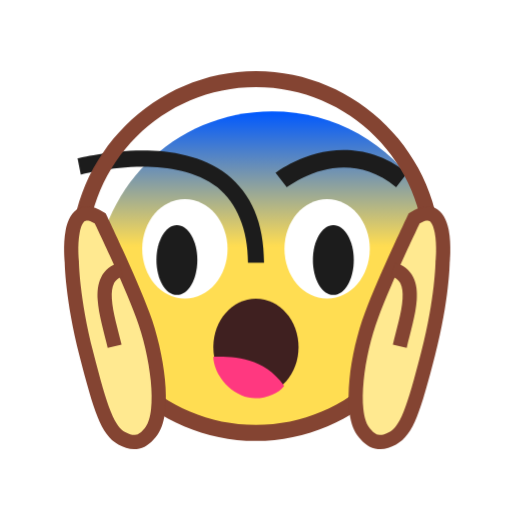
t = 0.00 s
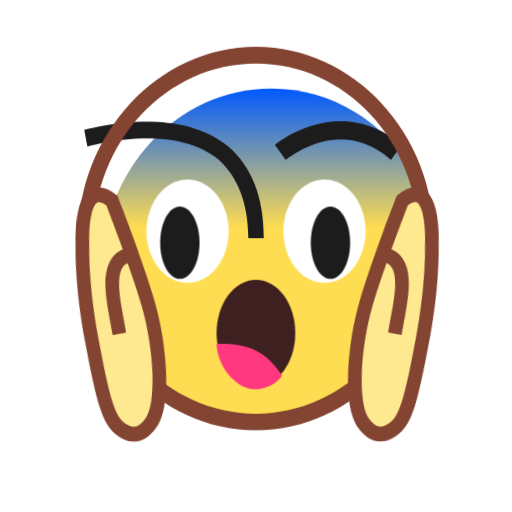
t = 0.61 s
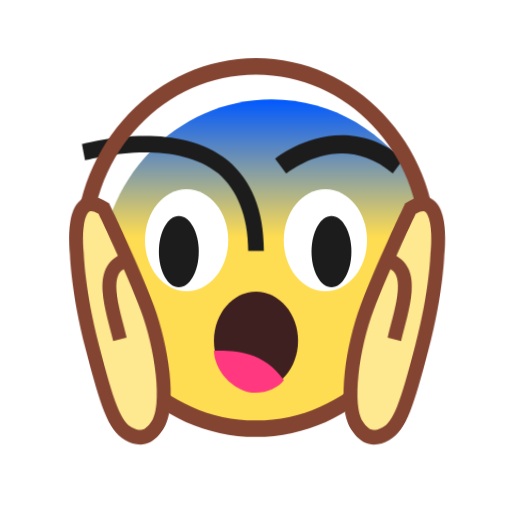
t = 1.14 s
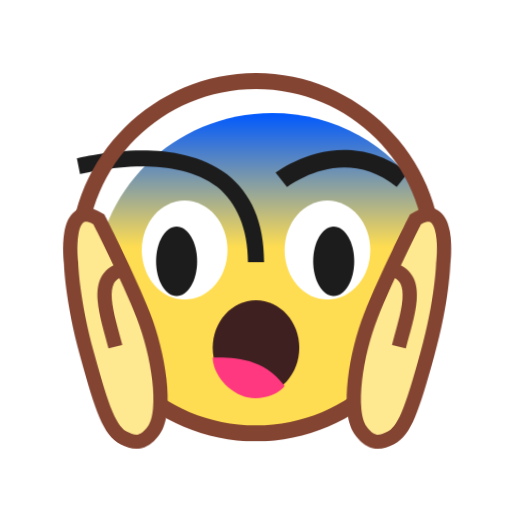
t = 1.79 s
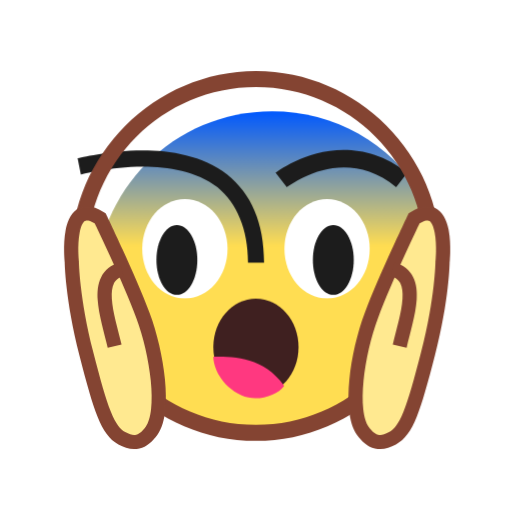
t = 2.32 s
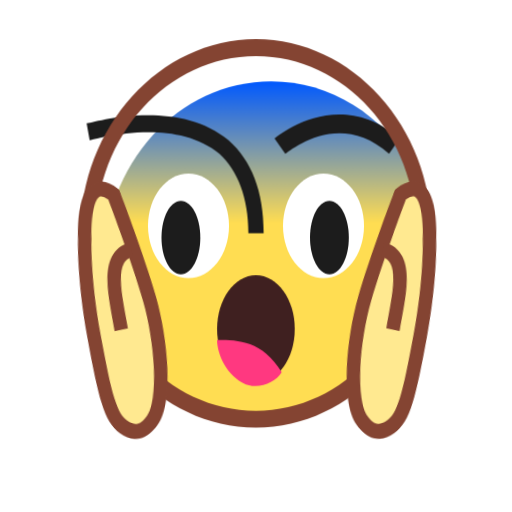
t = 2.98 s

The animated SVG that drew these frames (rendered in a browser with its animation timeline set to each time). Animation: 6 CSS @keyframes rules; one cycle of 3.50 s, repeats indefinitely.

<svg width="512" height="512" viewBox="-4 -4 36 36" overflow="visible" style="overflow: visible;" fill="none" xmlns="http://www.w3.org/2000/svg">
    <style>
        .character {
            transform-origin: 14px 14px;
            animation: bodyBounce 2.4s infinite cubic-bezier(0.34, 1.56, 0.64, 1);
        }
        .eyes {
            transform-origin: 14px 13.5px;
            animation: blink 3.5s infinite ease-in-out;
        }
        .mouth {
            transform-origin: 14px 20.4px;
            animation: mouthPulse 2.4s infinite ease-in-out;
        }
        .ear-left {
            transform-origin: 2px 14px;
            animation: earWiggleLeft 2.4s infinite ease-in-out;
        }
        .ear-right {
            transform-origin: 26px 14px;
            animation: earWiggleRight 2.4s infinite ease-in-out;
        }
        .eyebrow {
            transform-origin: 14px 9px;
            animation: browRaise 2.4s infinite ease-in-out;
        }
        @keyframes bodyBounce {
            0%   { transform: scale(1, 1) translateY(0); }
            10%  { transform: scale(1.06, 0.94) translateY(1px); }
            25%  { transform: scale(0.95, 1.05) translateY(-1.5px); }
            40%  { transform: scale(1.03, 0.97) translateY(0.5px); }
            55%  { transform: scale(0.98, 1.02) translateY(-0.5px); }
            70%  { transform: scale(1.01, 0.99) translateY(0.2px); }
            100% { transform: scale(1, 1) translateY(0); }
        }
        @keyframes blink {
            0%, 85%, 100% { transform: scaleY(1); }
            90%           { transform: scaleY(0.08); }
            95%           { transform: scaleY(1); }
        }
        @keyframes mouthPulse {
            0%, 100% { transform: scale(1, 1); }
            10%      { transform: scale(1.05, 0.9); }
            25%      { transform: scale(0.96, 1.06); }
            55%      { transform: scale(1.02, 0.98); }
        }
        @keyframes earWiggleLeft {
            0%, 100% { transform: rotate(0deg); }
            10%      { transform: rotate(-4deg) translateX(-0.5px); }
            25%      { transform: rotate(3deg) translateX(0.3px); }
            55%      { transform: rotate(-1.5deg); }
        }
        @keyframes earWiggleRight {
            0%, 100% { transform: rotate(0deg); }
            10%      { transform: rotate(4deg) translateX(0.5px); }
            25%      { transform: rotate(-3deg) translateX(-0.3px); }
            55%      { transform: rotate(1.5deg); }
        }
        @keyframes browRaise {
            0%, 100% { transform: translateY(0); }
            10%      { transform: translateY(0.3px); }
            25%      { transform: translateY(-0.5px); }
            55%      { transform: translateY(-0.2px); }
        }
    </style>

    <g class="character">
        <path d="M14.0051 26.4399C20.8726 26.4399 26.4399 20.8726 26.4399 14.0051C26.4399 7.13755 20.8726 1.57031 14.0051 1.57031C7.13755 1.57031 1.57031 7.13755 1.57031 14.0051C1.57031 20.8726 7.13755 26.4399 14.0051 26.4399Z" fill="white"/>
        <path d="M26.4344 14.002C26.4344 12.4194 26.0953 10.9499 25.6431 9.59334C23.3823 6.08899 19.5388 3.82812 15.1301 3.82812C8.23444 3.82812 2.69531 9.36726 2.69531 16.2629C2.69531 17.8455 3.03444 19.3151 3.48662 20.6716C5.74749 24.1759 9.59097 26.4368 13.9997 26.4368C20.8953 26.4368 26.4344 20.8977 26.4344 14.002Z" fill="url(#paint0_linear_26438_101320)"/>

        <g class="mouth">
            <path d="M16.9918 20.403C16.9918 22.2825 15.6505 23.8061 13.9959 23.8061C12.3413 23.8061 11 22.2825 11 20.403C11 18.5236 12.3413 17 13.9959 17C15.6505 17 16.9918 18.5236 16.9918 20.403Z" fill="#3F2020"/>
            <path d="M12.9936 23.8077C14.0511 24.2885 15.4859 23.8085 15.9844 23.1279C14.489 21.086 12.4951 21.0845 10.9997 21.086C10.9997 21.7665 11.4982 23.1279 12.9936 23.8077Z" fill="#FF3880"/>
        </g>

        <g class="eyebrow">
            <path d="M16.1663 9.16418L15.375 8.14679C15.375 8.14679 20.0098 4.5294 24.6446 8.14679L23.8533 9.16418C20.1228 6.11201 16.3924 9.05114 16.1663 9.16418Z" fill="#1C1C1C"/>
            <path d="M14.5662 14.4765H13.4357C13.4357 12.1026 12.6444 10.2939 11.2879 9.16347C7.8966 6.56347 1.79226 8.25913 1.67921 8.25913L1.45312 7.12869C1.67921 7.12869 8.12269 5.32 11.9662 8.25913C13.6618 9.61565 14.5662 11.6504 14.5662 14.4765Z" fill="#1C1C1C"/>
        </g>

        <path d="M14 27C6.87826 27 1 21.1217 1 14C1 6.87826 6.87826 1 14 1C21.1217 1 27 6.87826 27 14C27 21.1217 21.1217 27 14 27ZM14 2.13043C7.44348 2.13043 2.13043 7.44348 2.13043 14C2.13043 20.5565 7.44348 25.8696 14 25.8696C20.5565 25.8696 25.8696 20.5565 25.8696 14C25.8696 7.44348 20.5565 2.13043 14 2.13043Z" fill="#844432"/>

        <g class="eyes">
            <path d="M22 13.5C22 15.433 20.6569 17 19 17C17.3431 17 16 15.433 16 13.5C16 11.567 17.3431 10 19 10C20.6569 10 22 11.567 22 13.5Z" fill="white"/>
            <path d="M19.4375 16.7346C20.2313 16.7346 20.8749 15.6362 20.8749 14.2814C20.8749 12.9265 20.2313 11.8281 19.4375 11.8281C18.6436 11.8281 18 12.9265 18 14.2814C18 15.6362 18.6436 16.7346 19.4375 16.7346Z" fill="#1C1C1C"/>
            <path d="M12 13.5C12 15.433 10.6569 17 9 17C7.34315 17 6 15.433 6 13.5C6 11.567 7.34315 10 9 10C10.6569 10 12 11.567 12 13.5Z" fill="white"/>
            <path d="M8.43745 16.7346C9.23134 16.7346 9.87491 15.6362 9.87491 14.2814C9.87491 12.9265 9.23134 11.8281 8.43745 11.8281C7.64357 11.8281 7 12.9265 7 14.2814C7 15.6362 7.64357 16.7346 8.43745 16.7346Z" fill="#1C1C1C"/>
        </g>

        <g class="ear-left">
            <path d="M1.04543 14.4139C1.04543 14.4139 1.07019 17.0107 2.05837 20.8495C3.08591 24.8412 3.56219 26.2814 4.56326 26.825C5.38526 27.2763 6.02717 27.167 6.65941 26.2825C7.62977 24.9249 7.05831 20.884 6.04938 18.1856C5.04045 15.4873 3.0387 11.3475 3.0387 11.3475C0.542532 9.73114 1.04543 14.4139 1.04543 14.4139Z" fill="#FFE990"/>
            <path d="M0.504981 13.7158C0.496565 13.2873 0.510627 12.7131 0.613219 12.1794C0.709726 11.6776 0.909985 11.0658 1.38668 10.7335C1.93687 10.3502 2.61403 10.477 3.30895 10.9269L3.42629 11.0029L3.48709 11.1287L3.48807 11.1297L3.48905 11.1316C3.49005 11.1337 3.49103 11.1374 3.49297 11.1414C3.49684 11.1494 3.50315 11.161 3.51062 11.1765C3.52567 11.2078 3.54782 11.2545 3.57633 11.3141C3.63331 11.4331 3.71566 11.6058 3.81758 11.8214C4.02173 12.2532 4.3045 12.8578 4.61891 13.5464C5.24626 14.9203 6.0056 16.6428 6.51656 18.0094C7.03626 19.3992 7.44143 21.1265 7.59336 22.6869C7.66933 23.4673 7.68341 24.2208 7.61144 24.8773C7.54073 25.5219 7.38086 26.1297 7.06504 26.5717C6.71301 27.0642 6.30305 27.4195 5.79648 27.5401C5.2874 27.6611 4.7909 27.5192 4.32326 27.2628C3.67006 26.908 3.2436 26.281 2.85547 25.3156C2.46845 24.3528 2.08424 22.962 1.57232 20.9734C1.07175 19.0289 0.814887 17.3963 0.682927 16.2476C0.616994 15.6737 0.582289 15.22 0.564021 14.908C0.554895 14.7521 0.550417 14.6313 0.547673 14.5487C0.546302 14.5074 0.545015 14.4749 0.544551 14.453L0.544525 14.4403C0.543636 14.4312 0.541788 14.4198 0.54055 14.4061C0.537208 14.3693 0.533204 14.3159 0.528517 14.2499C0.519161 14.1182 0.509249 13.9326 0.504981 13.7158ZM1.50397 13.6962C1.50784 13.893 1.51803 14.0615 1.52642 14.1795C1.5306 14.2382 1.53366 14.2844 1.53646 14.3153C1.53787 14.3307 1.5397 14.343 1.54044 14.3504C1.54079 14.3539 1.54128 14.3567 1.54143 14.3582L1.54143 14.3592L1.54344 14.3836L1.54446 14.408L1.54451 14.4324C1.54489 14.4504 1.5454 14.4783 1.54663 14.5154C1.5491 14.5899 1.55431 14.7021 1.56293 14.8494C1.58018 15.1442 1.61313 15.5797 1.67684 16.1343C1.80432 17.2438 2.05402 18.8295 2.54155 20.7234C3.05712 22.7262 3.42519 24.0515 3.78344 24.9426C4.14049 25.8308 4.45236 26.1961 4.80001 26.3849L4.80294 26.3859C5.15625 26.5798 5.39049 26.6084 5.56503 26.5669C5.74298 26.5246 5.97114 26.3824 6.25137 25.9904C6.42044 25.7537 6.55357 25.3475 6.61708 24.7689C6.67929 24.2017 6.66914 23.5211 6.59746 22.7846C6.45399 21.3107 6.06893 19.6682 5.57977 18.3599C5.08181 17.0281 4.33533 15.3317 3.70958 13.9613C3.39743 13.2776 3.11686 12.6778 2.91414 12.249C2.8128 12.0347 2.73027 11.8634 2.67387 11.7456C2.66565 11.7284 2.65746 11.7126 2.65034 11.6978C2.18405 11.4251 2.01222 11.5164 1.95864 11.5537C1.82777 11.6448 1.6858 11.9012 1.59602 12.3679C1.51245 12.8024 1.49613 13.2974 1.50397 13.6962Z" fill="#844432"/>
            <path d="M2.86242 17.0713C2.8278 16.5271 2.87136 15.97 3.10631 15.4936C3.35376 14.992 3.78758 14.6333 4.41479 14.4627L4.54564 14.9448L4.67747 15.427C4.30464 15.5284 4.11352 15.7115 4.00271 15.9362C3.87957 16.186 3.83058 16.5399 3.86034 17.0077C3.92122 17.9645 4.27672 19.0936 4.54261 20.231L3.56846 20.4595C3.32977 19.4384 2.93035 18.1388 2.86242 17.0713Z" fill="#844432"/>
        </g>

        <g class="ear-right">
            <path d="M27.1186 14.4139C27.1186 14.4139 27.0939 17.0107 26.1057 20.8495C25.0781 24.8412 24.6019 26.2814 23.6008 26.825C22.7788 27.2763 22.1369 27.167 21.5047 26.2825C20.5343 24.9249 21.1058 20.884 22.1147 18.1856C23.1236 15.4873 25.1254 11.3475 25.1254 11.3475C27.6215 9.73114 27.1186 14.4139 27.1186 14.4139Z" fill="#FFE990"/>
            <path d="M27.6591 13.7158C27.6675 13.2873 27.6534 12.7131 27.5508 12.1794C27.4543 11.6776 27.2541 11.0658 26.7774 10.7335C26.2272 10.3502 25.55 10.477 24.8551 10.9269L24.7378 11.0029L24.677 11.1287L24.676 11.1297L24.675 11.1316C24.674 11.1337 24.673 11.1374 24.6711 11.1414C24.6672 11.1494 24.6609 11.161 24.6534 11.1765C24.6384 11.2078 24.6162 11.2545 24.5877 11.3141C24.5308 11.4331 24.4484 11.6058 24.3465 11.8214C24.1423 12.2532 23.8596 12.8578 23.5452 13.5464C22.9178 14.9203 22.1585 16.6428 21.6475 18.0094C21.1278 19.3992 20.7226 21.1265 20.5707 22.6869C20.4947 23.4673 20.4806 24.2208 20.5526 24.8773C20.6233 25.5219 20.7832 26.1297 21.099 26.5717C21.4511 27.0642 21.861 27.4195 22.3676 27.5401C22.8767 27.6611 23.3732 27.5192 23.8408 27.2628C24.494 26.908 24.9205 26.281 25.3086 25.3156C25.6956 24.3528 26.0798 22.962 26.5917 20.9734C27.0923 19.0289 27.3492 17.3963 27.4811 16.2476C27.5471 15.6737 27.5818 15.22 27.6 14.908C27.6092 14.7521 27.6136 14.6313 27.6164 14.5487C27.6178 14.5074 27.619 14.4749 27.6195 14.453L27.6195 14.4403C27.6204 14.4312 27.6223 14.4198 27.6235 14.4061C27.6269 14.3693 27.6309 14.3159 27.6355 14.2499C27.6449 14.1182 27.6548 13.9326 27.6591 13.7158ZM26.6601 13.6962C26.6562 13.893 26.646 14.0615 26.6376 14.1795C26.6335 14.2382 26.6304 14.2844 26.6276 14.3153C26.6262 14.3307 26.6244 14.343 26.6236 14.3504C26.6233 14.3539 26.6228 14.3567 26.6226 14.3582L26.6226 14.3592L26.6206 14.3836L26.6196 14.408L26.6196 14.4324C26.6192 14.4504 26.6187 14.4783 26.6174 14.5154C26.615 14.5899 26.6098 14.7021 26.6011 14.8494C26.5839 15.1442 26.5509 15.5797 26.4872 16.1343C26.3597 17.2438 26.11 18.8295 25.6225 20.7234C25.1069 22.7262 24.7389 24.0515 24.3806 24.9426C24.0236 25.8308 23.7117 26.1961 23.3641 26.3849L23.3611 26.3859C23.0078 26.5798 22.7736 26.6084 22.599 26.5669C22.4211 26.5246 22.1929 26.3824 21.9127 25.9904C21.7436 25.7537 21.6105 25.3475 21.547 24.7689C21.4848 24.2017 21.4949 23.5211 21.5666 22.7846C21.7101 21.3107 22.0951 19.6682 22.5843 18.3599C23.0823 17.0281 23.8287 15.3317 24.4545 13.9613C24.7666 13.2776 25.0472 12.6778 25.2499 12.249C25.3513 12.0347 25.4338 11.8634 25.4902 11.7456C25.4984 11.7284 25.5066 11.7126 25.5137 11.6978C25.98 11.4251 26.1518 11.5164 26.2054 11.5537C26.3363 11.6448 26.4783 11.9012 26.568 12.3679C26.6516 12.8024 26.6679 13.2974 26.6601 13.6962Z" fill="#844432"/>
            <path d="M25.3016 17.0713C25.3363 16.5271 25.2927 15.97 25.0577 15.4936C24.8103 14.992 24.3765 14.6333 23.7493 14.4627L23.6184 14.9448L23.4866 15.427C23.8594 15.5284 24.0505 15.7115 24.1613 15.9362C24.2845 16.186 24.3335 16.5399 24.3037 17.0077C24.2428 17.9645 23.8873 19.0936 23.6215 20.231L24.5956 20.4595C24.8343 19.4384 25.2337 18.1388 25.3016 17.0713Z" fill="#844432"/>
        </g>
    </g>

    <defs>
        <linearGradient id="paint0_linear_26438_101320" x1="14.5649" y1="3.82812" x2="14.5649" y2="26.4368" gradientUnits="userSpaceOnUse">
            <stop stop-color="#0059FF"/>
            <stop offset="0.418269" stop-color="#FFDD52"/>
            <stop offset="1" stop-color="#FFDD52"/>
        </linearGradient>
    </defs>
</svg>
